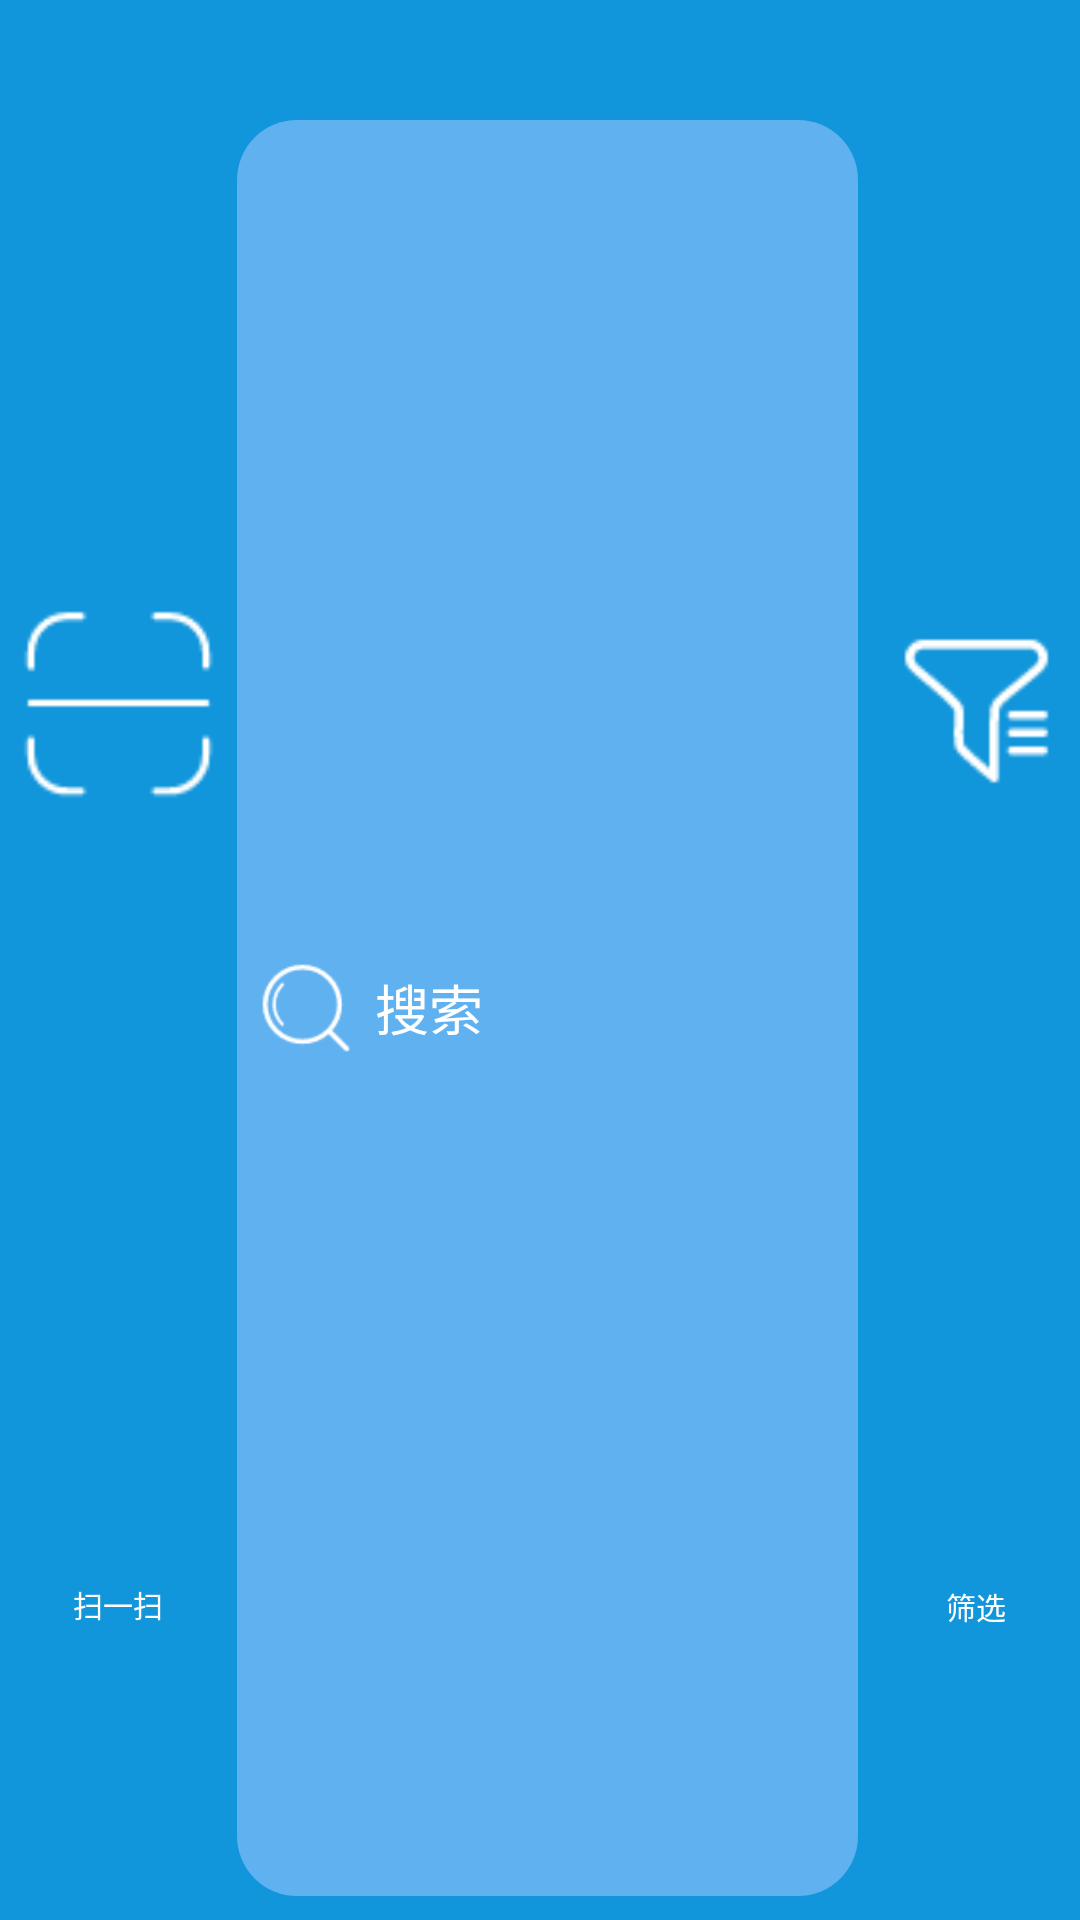

The Android layout XML behind this screen, and the referenced resources:
<!-- AndroidManifest.xml: application theme Theme.AppCompat.Light.NoActionBar -->
<!-- res/layout/markettitle_layout.xml -->
<LinearLayout xmlns:android="http://schemas.android.com/apk/res/android"
    android:layout_width="match_parent"
    android:layout_height="80dp"
    android:background="#1296db"
    android:orientation="horizontal">

    <LinearLayout
        android:layout_width="0dp"
        android:layout_height="match_parent"
        android:layout_marginBottom="5dp"
        android:layout_marginLeft="5dp"
        android:layout_marginTop="16dp"
        android:layout_weight="1"
        android:orientation="vertical">

        <ImageView
            android:layout_width="match_parent"
            android:layout_height="0dp"
            android:layout_marginTop="18dp"
            android:layout_weight="2"
            android:src="@drawable/saoyisao" />

        <TextView
            android:layout_width="match_parent"
            android:layout_height="0dp"
            android:layout_weight="1"
            android:gravity="center"
            android:text="扫一扫"
            android:textColor="#ffffffff"
            android:textSize="10sp" />
    </LinearLayout>

    <LinearLayout
        android:background="@drawable/market_title_bg"
        android:layout_width="0dp"
        android:layout_height="match_parent"
        android:layout_marginTop="40dp"
        android:layout_marginLeft="5dp"
        android:layout_marginBottom="8dp"
        android:layout_weight="3"
        android:orientation="horizontal">

        <ImageView
            android:layout_width="0dp"
            android:layout_height="match_parent"
            android:layout_weight="1"
            android:layout_margin="3dp"
            android:src="@drawable/search2" />

        <EditText
            android:layout_width="0dp"
            android:layout_height="match_parent"
            android:layout_weight="4"
            android:background="@null"
            android:hint="搜索"
            android:textColorHint="#ffffff" />
    </LinearLayout>

    <LinearLayout
        android:id="@+id/screen"
        android:layout_width="0dp"
        android:layout_height="match_parent"
        android:layout_marginBottom="5dp"
        android:layout_marginLeft="5dp"
        android:layout_marginTop="20dp"
        android:layout_weight="1"
        android:orientation="vertical">

        <ImageView
            android:layout_width="match_parent"
            android:layout_height="0dp"
            android:layout_marginTop="18dp"
            android:layout_weight="2"
            android:src="@drawable/shaixuan" />

        <TextView
            android:layout_width="match_parent"
            android:layout_height="0dp"
            android:layout_weight="1"
            android:gravity="center"
            android:text="筛选"
            android:textColor="#ffffffff"
            android:textSize="10sp" />
    </LinearLayout>

</LinearLayout>
<!-- resources referenced by this layout -->
<resources>
  <!-- drawable market_title_bg (drawable) -->
  <?xml version="1.0" encoding="utf-8"?>
  <shape xmlns:android="http://schemas.android.com/apk/res/android">
      <corners android:radius="20dp"/>
      <solid android:color="#60b1ef"/>
  </shape>
  <!-- drawable saoyisao: png bitmap (drawable, 978 bytes) -->
  <!-- drawable search2: png bitmap (drawable, 1310 bytes) -->
  <!-- drawable shaixuan: png bitmap (drawable, 995 bytes) -->
</resources>
